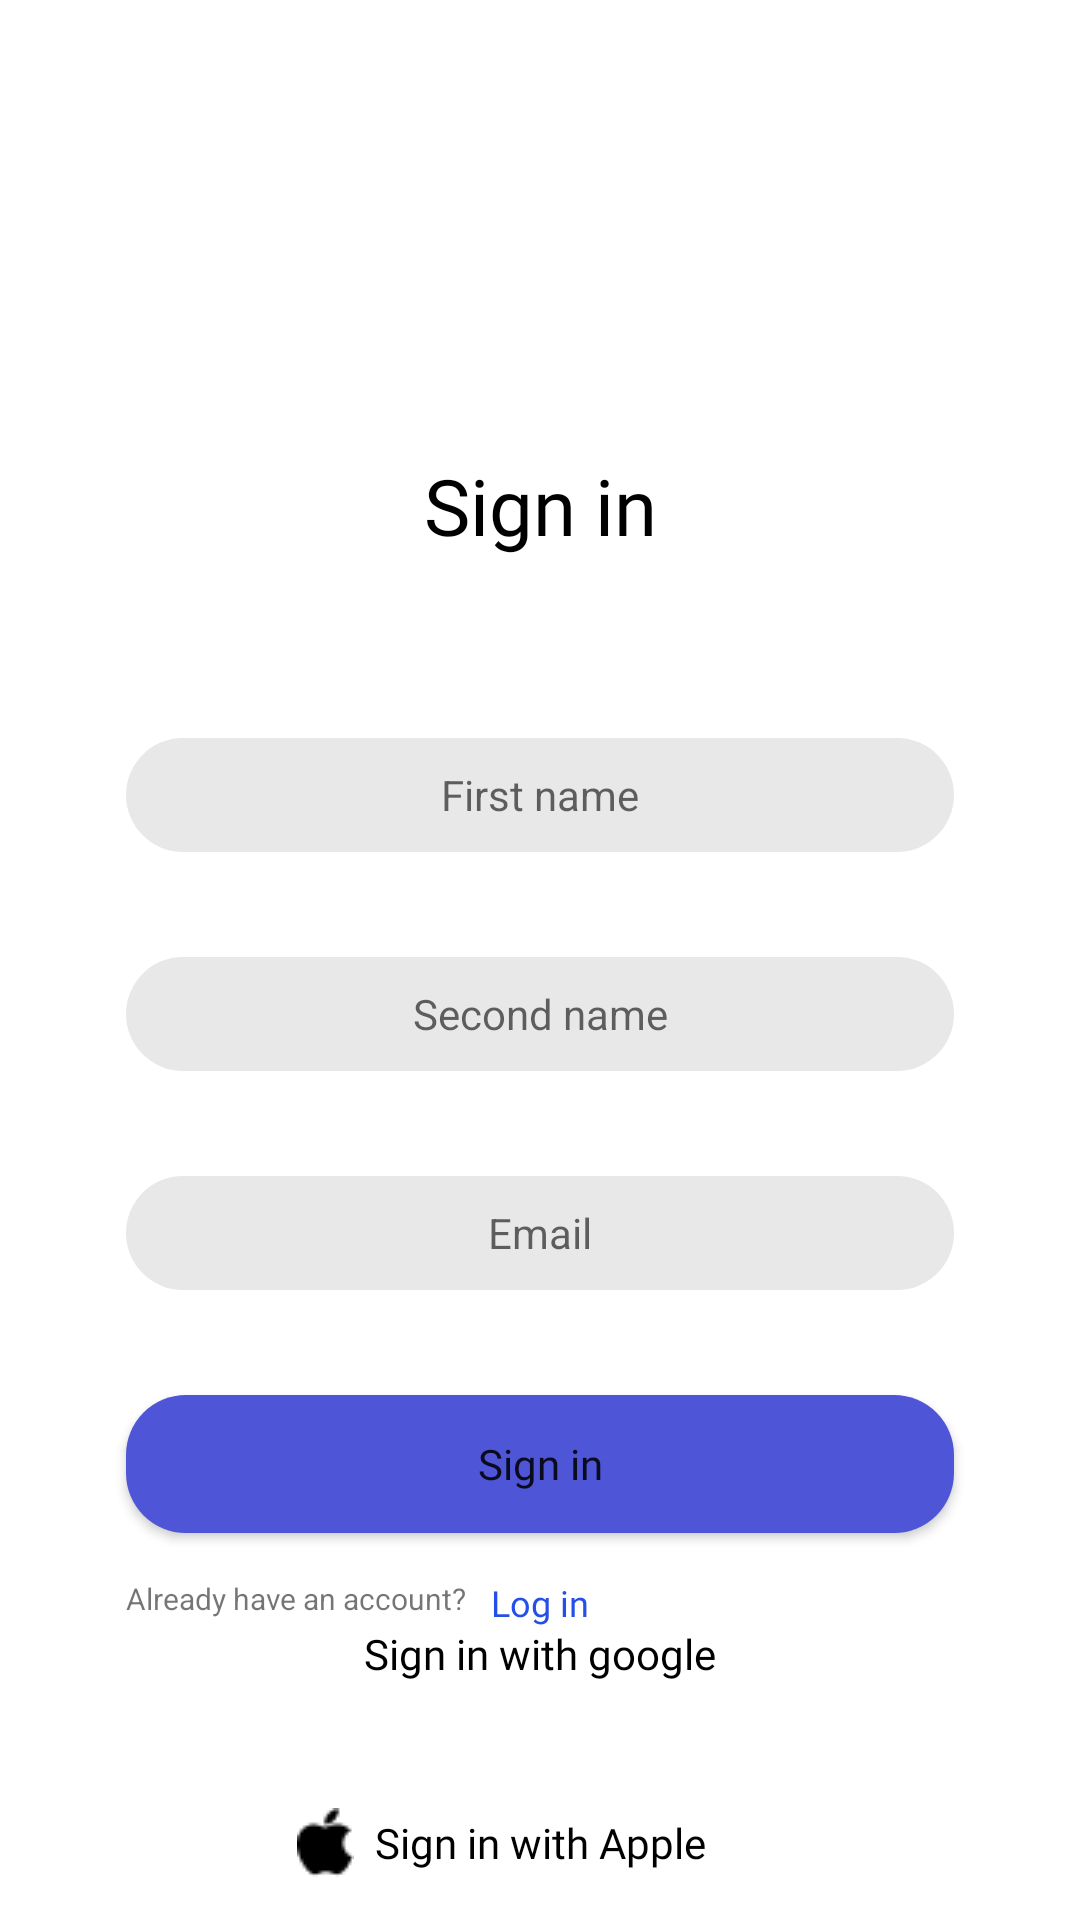

Here is an Android app screen rendered from its layout file. Give the layout XML and the strings, colors and styles it references.
<!-- AndroidManifest.xml: application theme Theme.MyMagazine -->
<!-- res/layout/activity_sign_in.xml -->
<?xml version="1.0" encoding="utf-8"?>
<layout>

    <androidx.constraintlayout.widget.ConstraintLayout xmlns:android="http://schemas.android.com/apk/res/android"
        xmlns:app="http://schemas.android.com/apk/res-auto"
        xmlns:tools="http://schemas.android.com/tools"
        android:layout_width="match_parent"
        android:layout_height="match_parent"
        tools:context=".presentation.SignInActivity">

        <TextView
            android:id="@+id/text_sign_in"
            android:layout_width="wrap_content"
            android:layout_height="wrap_content"
            android:layout_marginTop="151dp"
            android:fontFamily="@font/montserrat_alternates_medium"
            android:text="@string/sign_in"
            android:textColor="@color/black"
            android:textSize="26sp"
            app:layout_constraintEnd_toEndOf="parent"
            app:layout_constraintStart_toStartOf="parent"
            app:layout_constraintTop_toTopOf="parent" />

        <EditText
            android:id="@+id/et_first_name"
            android:layout_width="match_parent"
            android:layout_height="38dp"
            android:layout_marginStart="42dp"
            android:layout_marginTop="60dp"
            android:layout_marginEnd="42dp"
            android:background="@drawable/et_style"
            android:gravity="center"
            android:hint="@string/first_name"
            app:layout_constraintEnd_toEndOf="parent"
            app:layout_constraintStart_toStartOf="parent"
            app:layout_constraintTop_toBottomOf="@id/text_sign_in" />

        <EditText
            android:id="@+id/et_second_name"
            android:layout_width="match_parent"
            android:layout_height="38dp"
            android:layout_marginStart="42dp"
            android:layout_marginTop="35dp"
            android:layout_marginEnd="42dp"
            android:background="@drawable/et_style"
            android:gravity="center"
            android:hint="@string/second_name"
            app:layout_constraintEnd_toEndOf="parent"
            app:layout_constraintStart_toStartOf="parent"
            app:layout_constraintTop_toBottomOf="@id/et_first_name" />

        <EditText
            android:id="@+id/et_email"
            android:layout_width="match_parent"
            android:layout_height="38dp"
            android:layout_marginStart="42dp"
            android:layout_marginTop="35dp"
            android:layout_marginEnd="42dp"
            android:background="@drawable/et_style"
            android:gravity="center"
            android:hint="@string/email"
            app:layout_constraintEnd_toEndOf="parent"
            app:layout_constraintStart_toStartOf="parent"
            app:layout_constraintTop_toBottomOf="@id/et_second_name" />

        <Button
            android:id="@+id/btn_sign_in"
            android:layout_width="0dp"
            android:layout_height="46dp"
            android:layout_marginTop="35dp"
            android:background="@drawable/btn_sign_style"
            android:fontFamily="@font/montserrat_alternates_medium"
            android:text="@string/sign_in"
            android:textAllCaps="false"
            app:layout_constraintEnd_toEndOf="@id/et_email"
            app:layout_constraintStart_toStartOf="@id/et_email"
            app:layout_constraintTop_toBottomOf="@id/et_email" />

        <TextView
            android:layout_width="wrap_content"
            android:layout_height="wrap_content"
            android:layout_marginStart="42dp"
            android:layout_marginTop="15dp"
            android:text="@string/already_have_an_account"
            android:textSize="10sp"
            app:layout_constraintStart_toStartOf="parent"
            app:layout_constraintTop_toBottomOf="@+id/btn_sign_in" />

        <TextView
            android:id="@+id/login_text"
            android:layout_width="wrap_content"
            android:layout_height="wrap_content"
            android:layout_marginTop="15dp"
            android:fontFamily="@font/montserrat_alternates_medium"
            android:text="@string/log_in"
            android:textColor="@color/login_color"
            android:textSize="12sp"
            app:layout_constraintEnd_toEndOf="parent"
            app:layout_constraintStart_toStartOf="parent"
            app:layout_constraintTop_toBottomOf="@+id/btn_sign_in" />

        <TextView
            android:id="@+id/text_signin_google"
            android:layout_width="wrap_content"
            android:layout_height="wrap_content"
            android:layout_marginBottom="80dp"
            android:fontFamily="@font/montserrat_alternates_medium"
            android:text="@string/sign_in_with_google"
            android:textColor="@color/black"
            app:layout_constraintBottom_toBottomOf="parent"
            app:layout_constraintEnd_toEndOf="parent"
            app:layout_constraintStart_toStartOf="parent"
            app:layout_constraintTop_toBottomOf="@id/login_text" />

        <TextView
            android:id="@+id/text_signin_apple"
            android:layout_width="wrap_content"
            android:layout_height="wrap_content"
            android:layout_marginTop="44dp"
            android:fontFamily="@font/montserrat_alternates_medium"
            android:text="@string/sign_in_with_apple"
            android:textColor="@color/black"
            app:layout_constraintEnd_toEndOf="parent"
            app:layout_constraintStart_toStartOf="parent"
            app:layout_constraintTop_toBottomOf="@id/text_signin_google" />

        <ImageView
            android:layout_width="wrap_content"
            android:layout_height="wrap_content"
            android:layout_marginStart="99dp"
            android:src="@drawable/google_img"
            app:layout_constraintBottom_toBottomOf="@id/text_signin_google"
            app:layout_constraintStart_toStartOf="parent"
            app:layout_constraintTop_toTopOf="@id/text_signin_google" />

        <ImageView
            android:layout_width="wrap_content"
            android:layout_height="wrap_content"
            android:layout_marginStart="99dp"
            android:src="@drawable/apple_img"
            app:layout_constraintBottom_toBottomOf="@id/text_signin_apple"
            app:layout_constraintStart_toStartOf="parent"
            app:layout_constraintTop_toTopOf="@id/text_signin_apple" />

    </androidx.constraintlayout.widget.ConstraintLayout>
</layout>
<!-- resources referenced by this layout -->
<resources>
  <color name="black">#FF000000</color>
  <color name="login_color">#254FE6</color>
  <!-- drawable apple_img: png bitmap (drawable, 339 bytes) -->
  <!-- drawable btn_sign_style (drawable) -->
  <?xml version="1.0" encoding="utf-8"?>
  <shape xmlns:android="http://schemas.android.com/apk/res/android"
      android:padding="10dp"
      android:shape="rectangle">
      <solid android:color="@color/btn_sign_color" />
      <corners
          android:bottomLeftRadius="20sp"
          android:bottomRightRadius="20sp"
          android:topLeftRadius="20sp"
          android:topRightRadius="20sp" />
  </shape>
  <!-- drawable et_style (drawable) -->
  <?xml version="1.0" encoding="utf-8"?>
  <shape xmlns:android="http://schemas.android.com/apk/res/android"
      android:padding="10dp"
      android:shape="rectangle">
      <solid android:color="@color/gray" />
      <corners
          android:bottomLeftRadius="20sp"
          android:bottomRightRadius="20sp"
          android:topLeftRadius="20sp"
          android:topRightRadius="20sp" />
  </shape>
  <string name="already_have_an_account">Already have an account?</string>
  <string name="email"><font size="14">Email</font></string>
  <string name="first_name"><font size="14">First name</font></string>
  <string name="log_in">Log in</string>
  <string name="second_name"><font size="14">Second name</font></string>
  <string name="sign_in">Sign in</string>
  <string name="sign_in_with_apple">Sign in with Apple</string>
  <string name="sign_in_with_google">Sign in with google</string>
  <style name="Theme.MyMagazine" parent="Theme.MaterialComponents.DayNight.DarkActionBar">
          
          <item name="colorPrimary">@color/purple_500</item>
          <item name="colorPrimaryVariant">@color/purple_700</item>
          <item name="colorOnPrimary">@color/white</item>
          
          <item name="colorSecondary">@color/teal_200</item>
          <item name="colorSecondaryVariant">@color/teal_700</item>
          <item name="colorOnSecondary">@color/black</item>
          
          <item name="android:statusBarColor">?attr/colorPrimaryVariant</item>
          
      </style>
  <color name="btn_sign_color">#4E55D7</color>
  <color name="gray">#E8E8E8</color>
  <color name="purple_500">#FF6200EE</color>
  <color name="purple_700">#FF3700B3</color>
  <color name="white">#FFFFFFFF</color>
  <color name="teal_200">#FF03DAC5</color>
  <color name="teal_700">#FF018786</color>
</resources>
